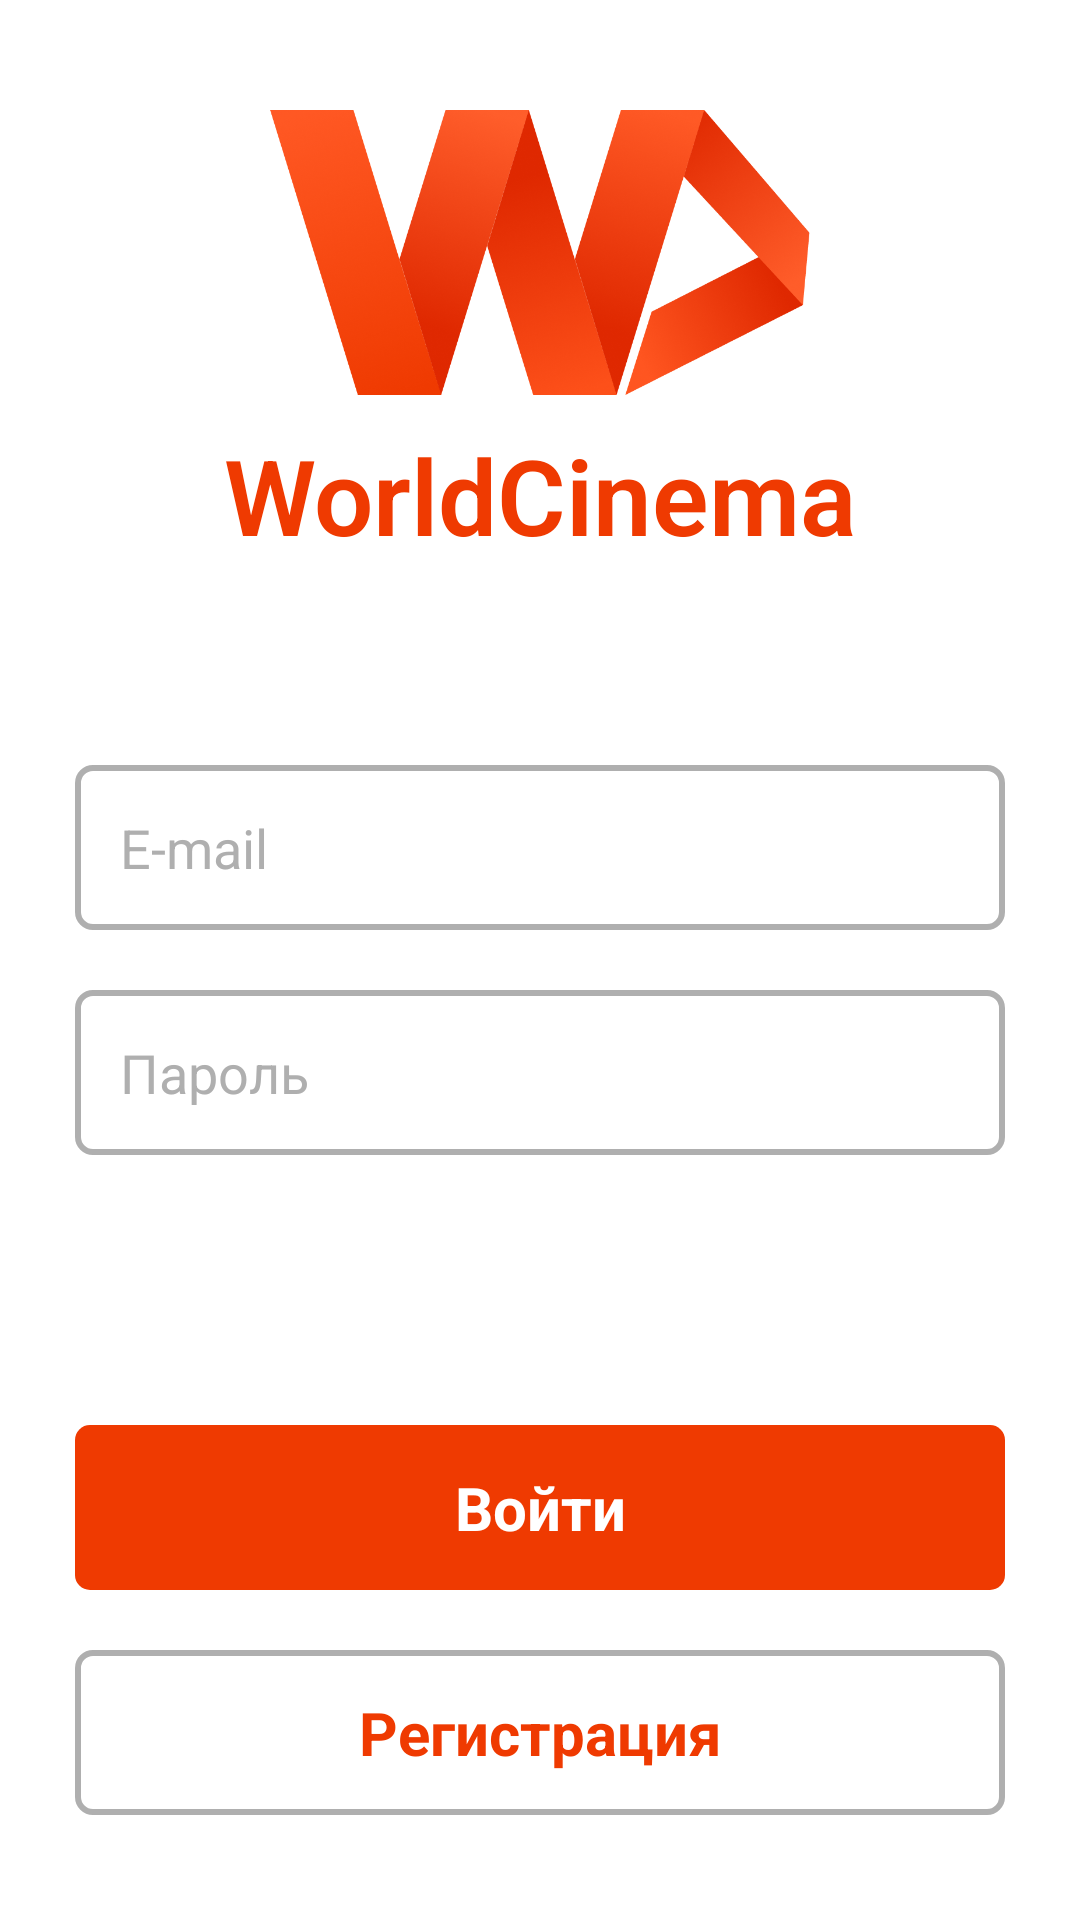

Produce the Android XML layout that renders to this screen, including the resource entries it uses.
<!-- AndroidManifest.xml: application theme Theme.WorldCinema -->
<!-- res/layout/activity_sign_in.xml -->
<?xml version="1.0" encoding="utf-8"?>
<androidx.constraintlayout.widget.ConstraintLayout xmlns:android="http://schemas.android.com/apk/res/android"
    xmlns:app="http://schemas.android.com/apk/res-auto"
    xmlns:tools="http://schemas.android.com/tools"
    android:layout_width="match_parent"
    android:layout_height="match_parent"
    android:background="@color/backgtound_color"
    tools:context=".SignIn">

    <LinearLayout
        android:layout_width="match_parent"
        android:layout_height="match_parent"
        android:orientation="vertical">

        
        <LinearLayout
            android:layout_width="match_parent"
            android:layout_height="match_parent"
            android:orientation="vertical"
            android:layout_weight="1"
            android:gravity="bottom"
            android:paddingBottom="25dp">

            
            <ImageView
                android:layout_width="match_parent"
                android:layout_height="95dp"
                android:src="@drawable/logo"/>

            
            <TextView
                android:id="@+id/forTest"
                android:layout_width="match_parent"
                android:layout_height="wrap_content"
                android:layout_marginTop="10dp"
                android:text="WorldCinema"
                android:textSize="35sp"
                android:textStyle="bold"
                android:textColor="@color/orange"
                android:gravity="center"
                android:fontFamily="sans-serif-light"/>

        </LinearLayout>

        
        <LinearLayout
            android:layout_width="match_parent"
            android:layout_height="match_parent"
            android:orientation="vertical"
            android:layout_weight="1"
            android:gravity="center">

            
            <EditText
                android:id="@+id/EmailInput"
                android:layout_width="match_parent"
                android:layout_height="55dp"
                android:background="@drawable/rounder_only_border"
                android:layout_marginLeft="25dp"
                android:layout_marginRight="25dp"
                android:layout_marginTop="10dp"
                android:layout_marginBottom="10dp"
                android:inputType="textEmailAddress"
                android:textColor="@color/white"
                android:hint="E-mail"
                android:textColorHint="@color/gray"/>

            
            <EditText
                android:id="@+id/PasswordInput"
                android:layout_width="match_parent"
                android:layout_height="55dp"
                android:background="@drawable/rounder_only_border"
                android:layout_marginLeft="25dp"
                android:layout_marginRight="25dp"
                android:layout_marginTop="10dp"
                android:layout_marginBottom="10dp"
                android:inputType="textPassword"
                android:textColor="@color/white"
                android:hint="Пароль"
                android:textColorHint="@color/gray"/>

        </LinearLayout>

        
        <LinearLayout
            android:layout_width="match_parent"
            android:layout_height="match_parent"
            android:orientation="vertical"
            android:layout_weight="1"
            android:gravity="bottom"
            android:paddingBottom="25dp">

            <ProgressBar
                android:id="@+id/progressBar"
                android:layout_width="match_parent"
                android:layout_height="55dp"
                android:indeterminate="true"
                android:visibility="invisible"/>
            
            <LinearLayout
                android:layout_width="match_parent"
                android:layout_height="55dp"
                android:orientation="vertical"
                android:layout_marginLeft="25dp"
                android:layout_marginRight="25dp"
                android:layout_marginTop="10dp"
                android:layout_marginBottom="10dp"
                android:background="@drawable/rounder_background">
                <TextView
                    android:id="@+id/textVhod"
                    android:onClick="auth_onClick"
                    android:layout_width="match_parent"
                    android:layout_height="match_parent"
                    android:text="Войти"
                    android:gravity="center"
                    android:visibility="visible"
                    android:textColor="@color/white"
                    android:textStyle="bold"
                    android:textSize="20sp"/>
            </LinearLayout>

            
            <LinearLayout
                android:layout_width="match_parent"
                android:layout_height="55dp"
                android:orientation="vertical"
                android:layout_marginLeft="25dp"
                android:layout_marginRight="25dp"
                android:layout_marginTop="10dp"
                android:layout_marginBottom="10dp"
                android:background="@drawable/rounder_only_border">
                <TextView
                    android:onClick="reg_onClick"
                    android:layout_width="match_parent"
                    android:layout_height="match_parent"
                    android:text="Регистрация"
                    android:gravity="center"
                    android:textColor="@color/orange"
                    android:textStyle="bold"
                    android:textSize="20sp"/>
            </LinearLayout>

        </LinearLayout>

    </LinearLayout>

</androidx.constraintlayout.widget.ConstraintLayout>
<!-- resources referenced by this layout -->
<resources>
  <color name="gray">#AFAFAF</color>
  <color name="orange">#EF3A01</color>
  <color name="white">#FFFFFFFF</color>
  <!-- drawable logo: png bitmap (drawable, 282649 bytes) -->
  <!-- drawable rounder_background (drawable) -->
  <?xml version="1.0" encoding="utf-8"?>
  <shape xmlns:android="http://schemas.android.com/apk/res/android">
      <corners
          android:radius="5dp"/>
      <solid
          android:color="@color/orange"/>
      <padding
          android:left="15dp"
          android:right="15dp"
          android:top="5dp"
          android:bottom="5dp"/>
  </shape>
  <!-- drawable rounder_only_border (drawable) -->
  <?xml version="1.0" encoding="utf-8"?>
  <shape xmlns:android="http://schemas.android.com/apk/res/android">
      <corners
          android:radius="5dp"/>
      <stroke
          android:color="@color/gray"
          android:width="2dp"/>
      <padding
          android:left="15dp"
          android:right="15dp"
          android:top="5dp"
          android:bottom="5dp"/>
  </shape>
  <style name="Theme.WorldCinema" parent="Theme.MaterialComponents.DayNight.NoActionBar">
          
          <item name="colorPrimary">@color/purple_500</item>
          <item name="colorPrimaryVariant">@color/backgtound_color</item>
          <item name="colorOnPrimary">@color/white</item>
          
          <item name="colorSecondary">@color/teal_200</item>
          <item name="colorSecondaryVariant">@color/teal_700</item>
          <item name="colorOnSecondary">@color/black</item>
          
          <item name="android:statusBarColor" tools:targetApi="l">?attr/colorPrimaryVariant</item>
          
      </style>
  <color name="purple_500">#FF6200EE</color>
  <color name="teal_200">#FF03DAC5</color>
  <color name="teal_700">#FF018786</color>
  <color name="black">#FF000000</color>
</resources>
